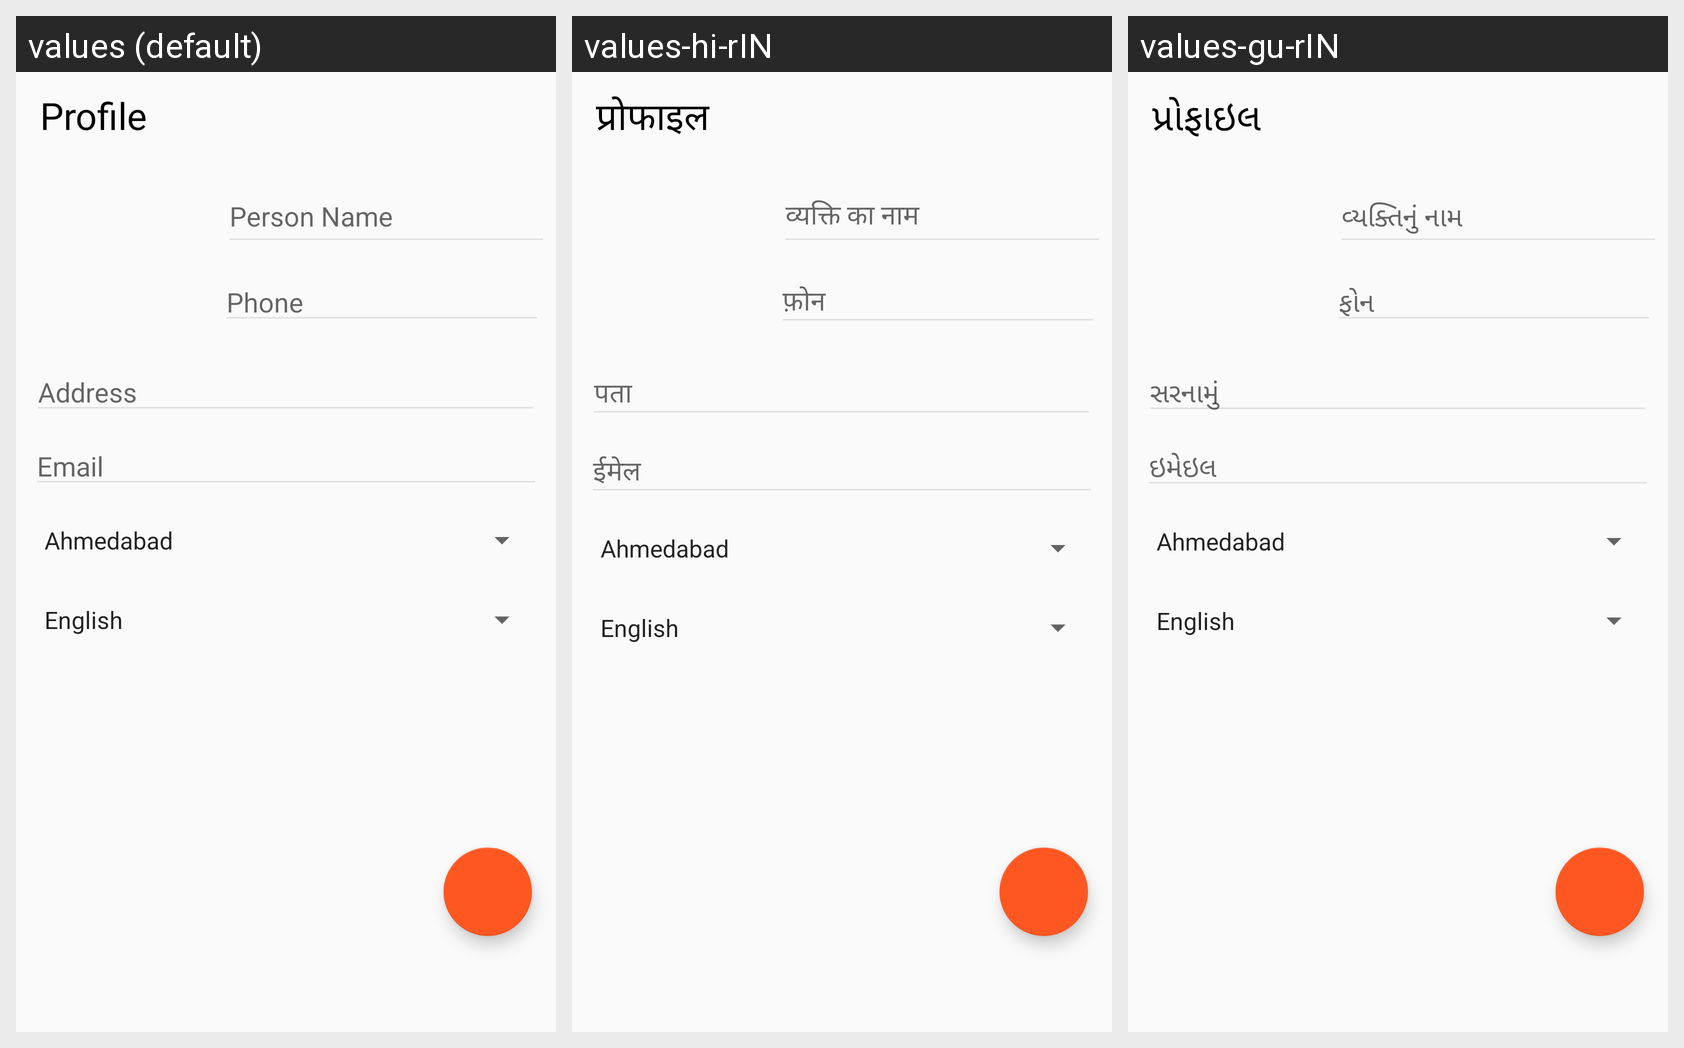

For this localized Android screen grid, give each drawn string resource with its value in every locale shown.
Android screen res/layout/fragment_profile.xml rendered under 3 locales, left to right: values (default), values-hi-rIN, values-gu-rIN. Device: Nexus 5 (rendered at 1080×1920; each locale shown at half size, 540×960, under a caption strip naming it); theme AppTheme.
Strings drawn on this screen, with the default value and each locale's value (text and hints the layout hard-codes, and strings that could not be matched under every locale, appear in the picture but are not listed):

profile
  values: Profile
  values-hi-rIN: प्रोफाइल
  values-gu-rIN: પ્રોફાઇલ

person_name
  values: Person Name
  values-hi-rIN: व्यक्ति का नाम
  values-gu-rIN: વ્યક્તિનું નામ

address
  values: Address
  values-hi-rIN: पता
  values-gu-rIN: સરનામું

phone
  values: Phone
  values-hi-rIN: फ़ोन
  values-gu-rIN: ફોન

email
  values: Email
  values-hi-rIN: ईमेल
  values-gu-rIN: ઇમેઇલ
